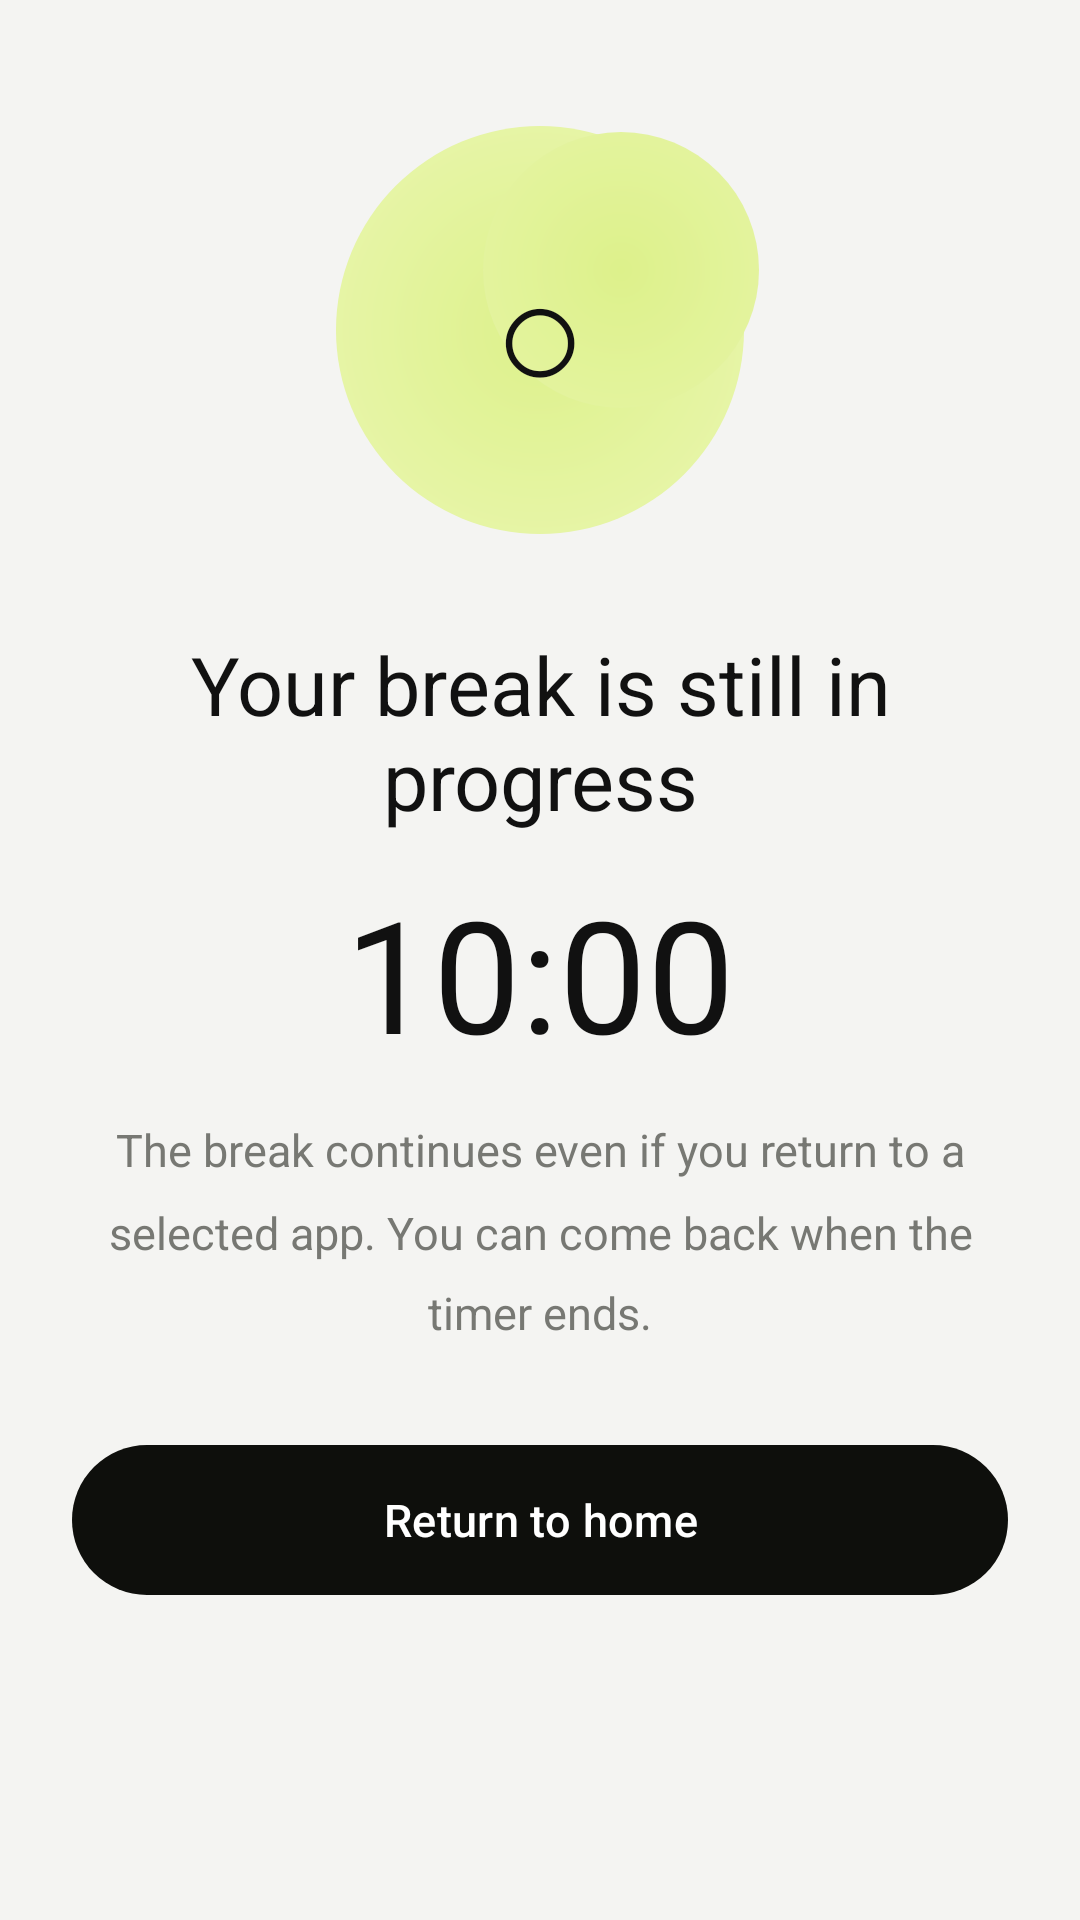

This screen was rendered from an Android layout file. Write that file and the resources it references.
<!-- AndroidManifest.xml: activity theme Theme.ReelFocus -->
<!-- res/layout/activity_break.xml -->
<?xml version="1.0" encoding="utf-8"?>
<ScrollView xmlns:android="http://schemas.android.com/apk/res/android"
    xmlns:app="http://schemas.android.com/apk/res-auto"
    android:layout_width="match_parent"
    android:layout_height="match_parent"
    android:fillViewport="true"
    android:background="@color/wellness_bg">
    <LinearLayout
        android:layout_width="match_parent"
        android:layout_height="match_parent"
        android:orientation="vertical"
        android:gravity="center_horizontal"
        android:paddingStart="24dp"
        android:paddingEnd="24dp"
        android:paddingTop="32dp"
        android:paddingBottom="28dp">
        <FrameLayout
            android:id="@+id/break_orb"
            android:importantForAccessibility="no"
            android:layout_width="156dp"
            android:layout_height="156dp"
            android:layout_marginBottom="22dp">
            <View
                android:layout_width="136dp"
                android:layout_height="136dp"
                android:layout_gravity="center"
                android:background="@drawable/wellness_orb" />
            <View
                android:layout_width="92dp"
                android:layout_height="92dp"
                android:layout_gravity="center"
                android:translationX="27dp"
                android:translationY="-20dp"
                android:background="@drawable/wellness_orb" />
            <TextView
                android:layout_width="wrap_content"
                android:layout_height="wrap_content"
                android:layout_gravity="center"
                android:text="○"
                android:textSize="52sp"
                android:textColor="@color/wellness_ink" />
        </FrameLayout>
        <TextView
            android:id="@+id/break_title"
            android:layout_width="match_parent"
            android:layout_height="wrap_content"
            android:text="Your break is still in progress"
            android:textSize="27sp"
            android:textColor="@color/wellness_ink"
            android:gravity="center"
            android:layout_marginBottom="12dp" />
        <TextView
            android:id="@+id/break_countdown"
            android:layout_width="wrap_content"
            android:layout_height="wrap_content"
            android:text="10:00"
            android:textSize="52sp"
            android:textStyle="normal"
            android:fontFamily="sans"
            android:textColor="@color/wellness_ink"
            android:gravity="center"
            android:layout_marginBottom="14dp" />
        <TextView
            android:id="@+id/break_message"
            android:layout_width="match_parent"
            android:layout_height="wrap_content"
            android:text="The break continues even if you return to a selected app. You can come back when the timer ends."
            android:textSize="15sp"
            android:textColor="@color/wellness_muted"
            android:gravity="center"
            android:lineSpacingMultiplier="1.5"
            android:layout_marginBottom="30dp" />
        <com.google.android.material.button.MaterialButton
            android:id="@+id/break_home_button"
            style="@style/Widget.ReelFocus.Button.Filled"
            android:layout_width="match_parent"
            android:layout_height="58dp"
            android:text="Return to home"
            android:textSize="15sp"
            android:textAllCaps="false"
            app:cornerRadius="29dp"
            app:backgroundTint="@color/wellness_dark"
            android:textColor="#FFFFFF" />
    </LinearLayout>
</ScrollView>
<!-- resources referenced by this layout -->
<resources>
  <color name="wellness_bg">#F4F4F2</color>
  <color name="wellness_dark">#0E0F0C</color>
  <color name="wellness_ink">#111111</color>
  <color name="wellness_muted">#777873</color>
  <!-- drawable wellness_orb (drawable) -->
  <?xml version="1.0" encoding="utf-8"?>
  <shape xmlns:android="http://schemas.android.com/apk/res/android" android:shape="oval">
      <gradient android:type="radial" android:gradientRadius="150dp" android:centerColor="#E7F5A8" android:startColor="#DDF18B" android:endColor="#8BAE3E"/>
  </shape>
  <style name="Widget.ReelFocus.Button.Filled" parent="Widget.Material3.Button">
          <item name="cornerRadius">28dp</item><item name="android:minHeight">56dp</item>
          <item name="android:stateListAnimator">@null</item><item name="elevation">0dp</item>
      </style>
  <color name="md_theme_primary">#00BFA5</color>
  <color name="md_theme_on_primary">#003731</color>
  <color name="md_theme_primary_container">#004D40</color>
  <color name="md_theme_on_primary_container">#A7F3E8</color>
  <color name="md_theme_secondary">#4DB6AC</color>
  <color name="md_theme_on_secondary">#003731</color>
  <color name="md_theme_secondary_container">#1A3F3B</color>
  <color name="md_theme_on_secondary_container">#B2DFDB</color>
  <color name="md_theme_tertiary">#FFB300</color>
  <color name="md_theme_on_tertiary">#3E2200</color>
  <color name="md_theme_tertiary_container">#5C3300</color>
  <color name="md_theme_on_tertiary_container">#FFE0A0</color>
  <color name="md_theme_error">#CF6679</color>
  <color name="md_theme_on_error">#680020</color>
  <color name="md_theme_error_container">#93002D</color>
  <color name="md_theme_on_error_container">#FFB3BF</color>
  <color name="md_theme_surface">#161B22</color>
  <color name="md_theme_on_surface">#E6EDF3</color>
  <color name="md_theme_surface_variant">#21262D</color>
  <color name="md_theme_on_surface_variant">#8B949E</color>
  <color name="md_theme_surface_container_highest">#30363D</color>
  <color name="md_theme_background">#0D1117</color>
  <color name="md_theme_on_background">#E6EDF3</color>
  <color name="md_theme_outline">#30363D</color>
  <color name="md_theme_outline_variant">#21262D</color>
  <style name="ShapeAppearance.ReelFocus.SmallComponent" parent="ShapeAppearance.Material3.SmallComponent">
          <item name="cornerFamily">rounded</item><item name="cornerSize">18dp</item>
      </style>
  <style name="ShapeAppearance.ReelFocus.MediumComponent" parent="ShapeAppearance.Material3.MediumComponent">
          <item name="cornerFamily">rounded</item><item name="cornerSize">28dp</item>
      </style>
  <style name="ShapeAppearance.ReelFocus.LargeComponent" parent="ShapeAppearance.Material3.LargeComponent">
          <item name="cornerFamily">rounded</item><item name="cornerSize">38dp</item>
      </style>
</resources>
